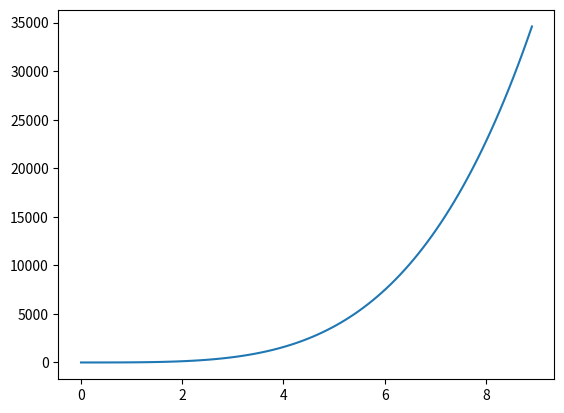

Here is the Python script that generated this plot:
import numpy as np
from matplotlib import pyplot as plt


def PolyCoefficients(x, coeffs):
    """ Returns a polynomial for ``x`` values for the ``coeffs`` provided.

    The coefficients must be in ascending order (``x**0`` to ``x**o``).
    """
    o = len(coeffs)
    print(f'# This is a polynomial of order {ord}.')
    y = 0
    for i in range(o):
        y += coeffs[i] * x ** i
    return y


def main():
    start = 0
    end = 9
    slices = 100
    x = np.linspace(start, end, slices, endpoint=False)
    coeffs = (1, 2, 3, 4, 5)
    plt.plot(x, PolyCoefficients(x, coeffs))

    plt.savefig('test.png')


if __name__ == '__main__':
    main()
